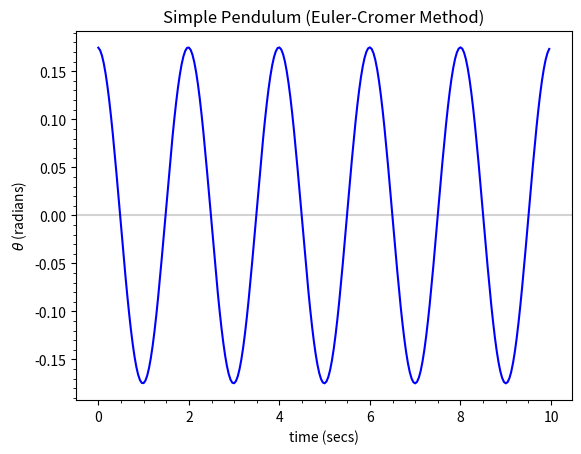

Reproduce this figure in Python.
"""euler_cromer_pendulum.ipynb"""
# Cell 1

from __future__ import annotations

import typing

import matplotlib.pyplot as plt
import numpy as np
from matplotlib.ticker import AutoMinorLocator

if typing.TYPE_CHECKING:
    from typing import Callable

    from matplotlib.axes import Axes
    from numpy.typing import NDArray

%matplotlib widget

phase_constant: float


def d_omega(omega: float, theta: float, time: float) -> float:
    return -phase_constant * theta


def d_theta(omega: float, theta: float, time: float) -> float:
    return omega


# fmt: off
def euler(v1: float, v2: float, u: float, h: float,
    f1: Callable[[float, float, float], float],
    f2: Callable[[float, float, float], float],
) -> tuple[float, float, float]:
    """
    Implements Euler's method for two linked ODEs (f1, f2),
    with two dependent variables (v1, v2) and
    one independent variable (u), using a step size (h)
    """
    next_v1: float = v1 + f1(v1, v2, u) * h
    # Cromer's fix to Euler's Method for oscillatory systems
    next_v2: float = v2 + f2(next_v1, v2, u) * h
    u += h
    return next_v1, next_v2, u
# fmt: on


def plot(ax: Axes) -> None:
    global phase_constant

    time_stop = 10  # seconds
    time_steps = 250
    delta_time: float = time_stop / time_steps

    omega_array: NDArray[np.float_] = np.zeros(time_steps)
    theta_array: NDArray[np.float_] = np.zeros(time_steps)
    time_array: NDArray[np.float_] = np.zeros(time_steps)

    phase_constant = 9.81 / 1.0  # (m/s^2 = g / pendulum length)

    omega_array[0] = 0  # angular velocity = 0 (released at rest)
    theta_array[0] = np.pi / 18  # 10 degrees (small angle)
    time_array[0] = 0  # set initial time value

    omega: float = omega_array[0]
    theta: float = theta_array[0]
    time: float = time_array[0]

    for step in range(1, time_steps):
        omega, theta, time = euler(omega, theta, time, delta_time, d_omega, d_theta)
        omega_array[step] = omega
        theta_array[step] = theta
        time_array[step] = time

    ax.set_title("Simple Pendulum (Euler-Cromer Method)")
    ax.set_xlabel("time (secs)")
    ax.set_ylabel(r"$\theta$ (radians)")

    ax.axhline(y=0.0, color="lightgray")

    ax.plot(time_array, theta_array, color="blue", linestyle="solid")

    ax.xaxis.set_minor_locator(AutoMinorLocator())
    ax.yaxis.set_minor_locator(AutoMinorLocator())


def main() -> None:
    plt.close("all")
    plt.figure(" ")
    plot(plt.axes())
    plt.show()


main()